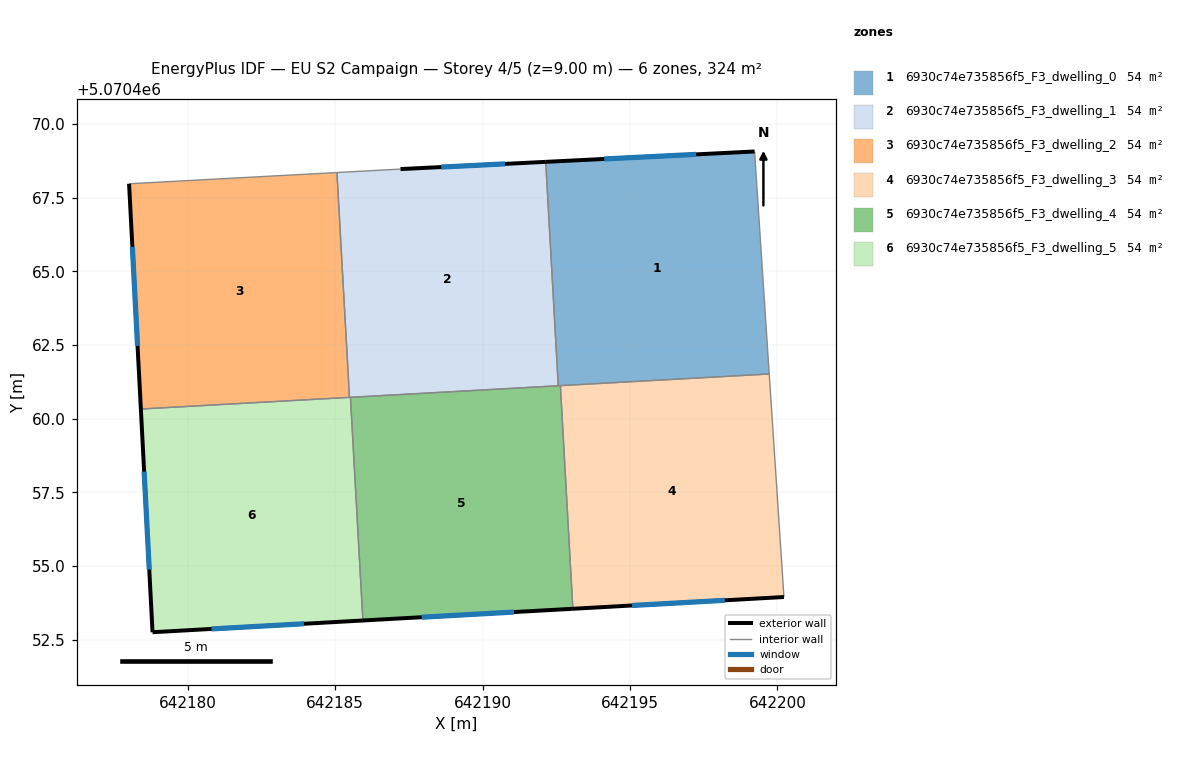
=== STOREY PLAN SPEC (per zone: floor XY polygon, exterior-wall plan segments, windows/doors) ===
zone 1: 6930c74e735856f5_F3_dwelling_0  (54.1 m²)
  floor: (642199.22, 5070469.06) (642199.72, 5070461.51) (642192.56, 5070461.12) (642192.14, 5070468.71)
  exterior wall: (642199.22, 5070469.06) – (642192.14, 5070468.71)  [7.1 m]
    window: (642197.24, 5070468.96) – (642194.13, 5070468.81)  [4.1 m²]
  interior walls: 4
zone 2: 6930c74e735856f5_F3_dwelling_1  (54.1 m²)
  floor: (642192.14, 5070468.71) (642192.56, 5070461.12) (642185.48, 5070460.72) (642185.06, 5070468.35) (642187.21, 5070468.46)
  exterior wall: (642192.14, 5070468.71) – (642187.21, 5070468.46)  [4.9 m]
    window: (642190.76, 5070468.64) – (642188.60, 5070468.53)  [2.9 m²]
  interior walls: 5
zone 3: 6930c74e735856f5_F3_dwelling_2  (54.1 m²)
  floor: (642185.06, 5070468.35) (642185.48, 5070460.72) (642178.41, 5070460.33) (642178.01, 5070467.97)
  exterior wall: (642178.01, 5070467.97) – (642178.41, 5070460.33)  [7.7 m]
    window: (642178.12, 5070465.83) – (642178.30, 5070462.47)  [4.4 m²]
  interior walls: 3
zone 4: 6930c74e735856f5_F3_dwelling_3  (54.1 m²)
  floor: (642199.72, 5070461.51) (642200.22, 5070453.95) (642193.06, 5070453.55) (642192.64, 5070461.12)
  exterior wall: (642193.06, 5070453.55) – (642200.22, 5070453.95)  [7.2 m]
    window: (642195.07, 5070453.66) – (642198.21, 5070453.84)  [4.2 m²]
  interior walls: 3
zone 5: 6930c74e735856f5_F3_dwelling_4  (54.1 m²)
  floor: (642192.64, 5070461.12) (642193.06, 5070453.55) (642185.94, 5070453.16) (642185.52, 5070460.72)
  exterior wall: (642185.94, 5070453.16) – (642193.06, 5070453.55)  [7.1 m]
    window: (642187.93, 5070453.27) – (642191.06, 5070453.44)  [4.1 m²]
  interior walls: 4
zone 6: 6930c74e735856f5_F3_dwelling_5  (54.1 m²)
  floor: (642185.52, 5070460.72) (642185.94, 5070453.16) (642178.81, 5070452.76) (642178.41, 5070460.33)
  exterior wall: (642178.81, 5070452.76) – (642185.94, 5070453.16)  [7.1 m]
    window: (642180.80, 5070452.87) – (642183.94, 5070453.04)  [4.1 m²]
  exterior wall: (642178.41, 5070460.33) – (642178.81, 5070452.76)  [7.6 m]
    window: (642178.52, 5070458.21) – (642178.69, 5070454.88)  [4.4 m²]
  interior walls: 3

=== DERIVED (storey summary) ===
Building: EU S2 Campaign
Storey: 4 of 5  (floor level z = 9.00 m)
Storey gross floor area: 324.4 m²
Zones on this storey: 6
  - 6930c74e735856f5_F3_dwelling_0: floor 54.1 m²; exterior wall 7.1 m (21.3 m²); 1 window(s) 4.1 m²; WWR 19.3%
  - 6930c74e735856f5_F3_dwelling_1: floor 54.1 m²; exterior wall 4.9 m (14.8 m²); 1 window(s) 2.9 m²; WWR 19.3%
  - 6930c74e735856f5_F3_dwelling_2: floor 54.1 m²; exterior wall 7.7 m (23.0 m²); 1 window(s) 4.4 m²; WWR 19.3%
  - 6930c74e735856f5_F3_dwelling_3: floor 54.1 m²; exterior wall 7.2 m (21.5 m²); 1 window(s) 4.2 m²; WWR 19.3%
  - 6930c74e735856f5_F3_dwelling_4: floor 54.1 m²; exterior wall 7.1 m (21.4 m²); 1 window(s) 4.1 m²; WWR 19.3%
  - 6930c74e735856f5_F3_dwelling_5: floor 54.1 m²; exterior wall 14.7 m (44.2 m²); 2 window(s) 8.5 m²; WWR 19.3%
Zone adjacency (shared interzone walls):
  - 6930c74e735856f5_F3_dwelling_0 ↔ 6930c74e735856f5_F3_dwelling_1
  - 6930c74e735856f5_F3_dwelling_0 ↔ 6930c74e735856f5_F3_dwelling_3
  - 6930c74e735856f5_F3_dwelling_0 ↔ 6930c74e735856f5_F3_dwelling_4
  - 6930c74e735856f5_F3_dwelling_1 ↔ 6930c74e735856f5_F3_dwelling_2
  - 6930c74e735856f5_F3_dwelling_1 ↔ 6930c74e735856f5_F3_dwelling_4
  - 6930c74e735856f5_F3_dwelling_1 ↔ 6930c74e735856f5_F3_dwelling_5
  - 6930c74e735856f5_F3_dwelling_2 ↔ 6930c74e735856f5_F3_dwelling_5
  - 6930c74e735856f5_F3_dwelling_3 ↔ 6930c74e735856f5_F3_dwelling_4
  - 6930c74e735856f5_F3_dwelling_4 ↔ 6930c74e735856f5_F3_dwelling_5